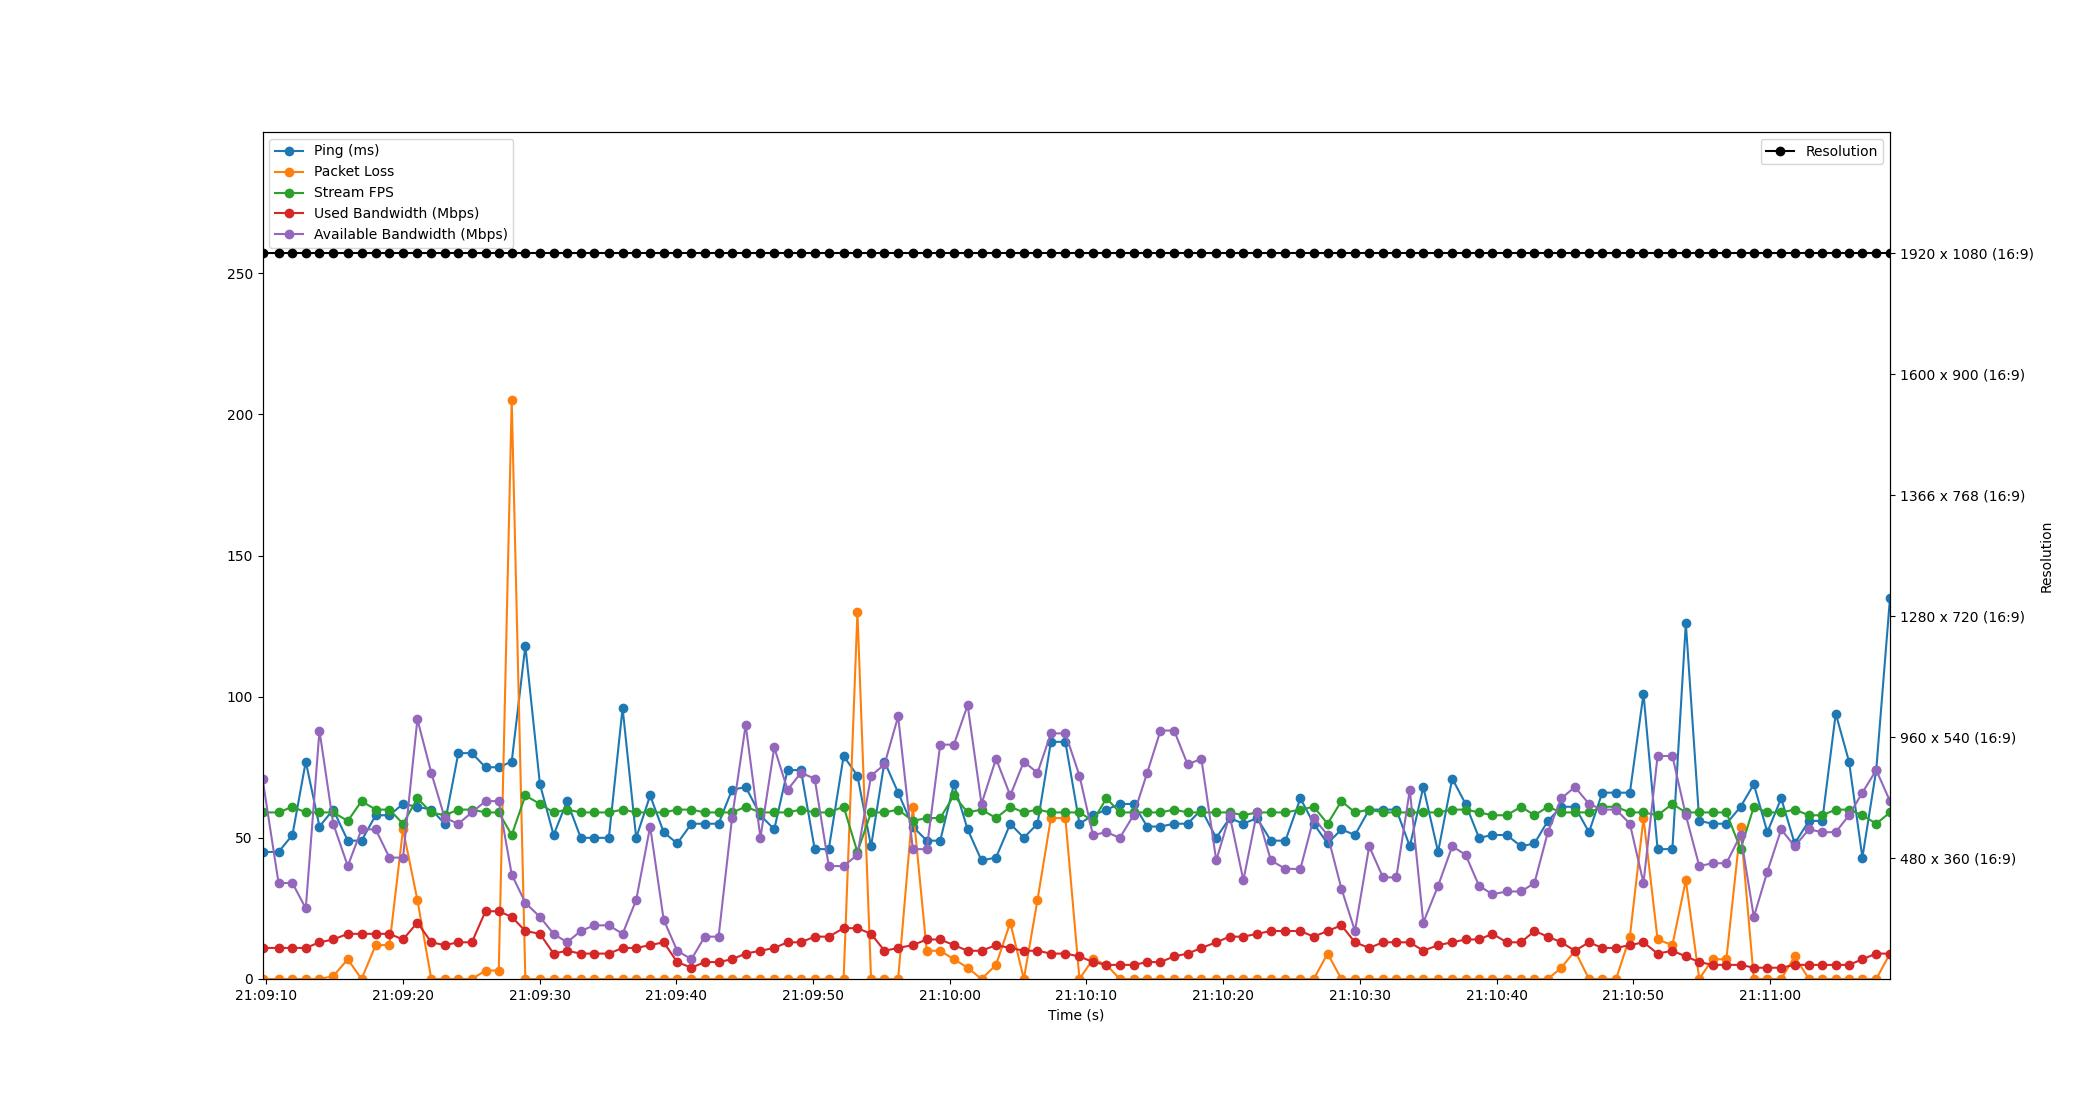

The file beside this chart, header and first rows:
Time, Timestamp, Ping, Packet Loss, Stream FPS, Used Bandwidth, Resolution, Available Bandwidth
1.6689300537109375e-06, 2023-07-12 21:09:09.711729, 45, 0, 59, 11, 1920 x 1080 (16:9), 71
1.176, 2023-07-12 21:09:10.887529, 45, 0, 59, 11, 1920 x 1080 (16:9), 34
2.189, 2023-07-12 21:09:11.900250, 51, 0, 61, 11, 1920 x 1080 (16:9), 34
3.166, 2023-07-12 21:09:12.878018, 77, 0, 59, 11, 1920 x 1080 (16:9), 25
4.168, 2023-07-12 21:09:13.880132, 54, 0, 59, 13, 1920 x 1080 (16:9), 88
5.174, 2023-07-12 21:09:14.886090, 60, 1, 59, 14, 1920 x 1080 (16:9), 55
6.24, 2023-07-12 21:09:15.951697, 49, 7, 56, 16, 1920 x 1080 (16:9), 40
7.247, 2023-07-12 21:09:16.958543, 49, 0, 63, 16, 1920 x 1080 (16:9), 53
8.282, 2023-07-12 21:09:17.993616, 58, 12, 60, 16, 1920 x 1080 (16:9), 53
9.285, 2023-07-12 21:09:18.996633, 58, 12, 60, 16, 1920 x 1080 (16:9), 43
10.28, 2023-07-12 21:09:19.992118, 62, 53, 55, 14, 1920 x 1080 (16:9), 43
11.33, 2023-07-12 21:09:21.044407, 61, 28, 64, 20, 1920 x 1080 (16:9), 92
12.35, 2023-07-12 21:09:22.062078, 60, 0, 59, 13, 1920 x 1080 (16:9), 73
13.34, 2023-07-12 21:09:23.049057, 55, 0, 58, 12, 1920 x 1080 (16:9), 57
14.33, 2023-07-12 21:09:24.040142, 80, 0, 60, 13, 1920 x 1080 (16:9), 55
15.32, 2023-07-12 21:09:25.030739, 80, 0, 60, 13, 1920 x 1080 (16:9), 59
16.32, 2023-07-12 21:09:26.027814, 75, 3, 59, 24, 1920 x 1080 (16:9), 63
17.29, 2023-07-12 21:09:26.998098, 75, 3, 59, 24, 1920 x 1080 (16:9), 63
18.23, 2023-07-12 21:09:27.946235, 77, 205, 51, 22, 1920 x 1080 (16:9), 37
19.23, 2023-07-12 21:09:28.943391, 118, 0, 65, 17, 1920 x 1080 (16:9), 27
20.3, 2023-07-12 21:09:30.009927, 69, 0, 62, 16, 1920 x 1080 (16:9), 22
21.3, 2023-07-12 21:09:31.009741, 51, 0, 59, 9, 1920 x 1080 (16:9), 16
22.28, 2023-07-12 21:09:31.996118, 63, 0, 60, 10, 1920 x 1080 (16:9), 13
23.28, 2023-07-12 21:09:32.995672, 50, 0, 59, 9, 1920 x 1080 (16:9), 17
24.26, 2023-07-12 21:09:33.974496, 50, 0, 59, 9, 1920 x 1080 (16:9), 19
25.34, 2023-07-12 21:09:35.052931, 50, 0, 59, 9, 1920 x 1080 (16:9), 19
26.35, 2023-07-12 21:09:36.057308, 96, 0, 60, 11, 1920 x 1080 (16:9), 16
27.34, 2023-07-12 21:09:37.052735, 50, 0, 59, 11, 1920 x 1080 (16:9), 28
28.36, 2023-07-12 21:09:38.073242, 65, 0, 59, 12, 1920 x 1080 (16:9), 54
29.35, 2023-07-12 21:09:39.063474, 52, 0, 59, 13, 1920 x 1080 (16:9), 21
30.34, 2023-07-12 21:09:40.053722, 48, 0, 60, 6, 1920 x 1080 (16:9), 10
31.39, 2023-07-12 21:09:41.097728, 55, 0, 60, 4, 1920 x 1080 (16:9), 7
32.36, 2023-07-12 21:09:42.068969, 55, 0, 59, 6, 1920 x 1080 (16:9), 15
33.37, 2023-07-12 21:09:43.082406, 55, 0, 59, 6, 1920 x 1080 (16:9), 15
34.35, 2023-07-12 21:09:44.063867, 67, 0, 59, 7, 1920 x 1080 (16:9), 57
35.35, 2023-07-12 21:09:45.064742, 68, 0, 61, 9, 1920 x 1080 (16:9), 90
36.43, 2023-07-12 21:09:46.143733, 58, 0, 59, 10, 1920 x 1080 (16:9), 50
37.44, 2023-07-12 21:09:47.154525, 53, 0, 59, 11, 1920 x 1080 (16:9), 82
38.42, 2023-07-12 21:09:48.128097, 74, 0, 59, 13, 1920 x 1080 (16:9), 67
39.39, 2023-07-12 21:09:49.103978, 74, 0, 60, 13, 1920 x 1080 (16:9), 73
40.4, 2023-07-12 21:09:50.112008, 46, 0, 59, 15, 1920 x 1080 (16:9), 71
41.43, 2023-07-12 21:09:51.144510, 46, 0, 59, 15, 1920 x 1080 (16:9), 40
42.52, 2023-07-12 21:09:52.230491, 79, 0, 61, 18, 1920 x 1080 (16:9), 40
43.53, 2023-07-12 21:09:53.239604, 72, 130, 45, 18, 1920 x 1080 (16:9), 44
44.53, 2023-07-12 21:09:54.238511, 47, 0, 59, 16, 1920 x 1080 (16:9), 72
45.51, 2023-07-12 21:09:55.220467, 77, 0, 59, 10, 1920 x 1080 (16:9), 76
46.51, 2023-07-12 21:09:56.218484, 66, 0, 60, 11, 1920 x 1080 (16:9), 93
47.58, 2023-07-12 21:09:57.291960, 54, 61, 56, 12, 1920 x 1080 (16:9), 46
48.6, 2023-07-12 21:09:58.310492, 49, 10, 57, 14, 1920 x 1080 (16:9), 46
49.59, 2023-07-12 21:09:59.297445, 49, 10, 57, 14, 1920 x 1080 (16:9), 83
50.59, 2023-07-12 21:10:00.298531, 69, 7, 65, 12, 1920 x 1080 (16:9), 83
51.59, 2023-07-12 21:10:01.302718, 53, 4, 59, 10, 1920 x 1080 (16:9), 97
52.61, 2023-07-12 21:10:02.318498, 42, 0, 60, 10, 1920 x 1080 (16:9), 62
53.67, 2023-07-12 21:10:03.382556, 43, 5, 57, 12, 1920 x 1080 (16:9), 78
54.71, 2023-07-12 21:10:04.423458, 55, 20, 61, 11, 1920 x 1080 (16:9), 65
55.7, 2023-07-12 21:10:05.415624, 50, 0, 59, 10, 1920 x 1080 (16:9), 77
56.7, 2023-07-12 21:10:06.414815, 55, 28, 60, 10, 1920 x 1080 (16:9), 73
57.68, 2023-07-12 21:10:07.395670, 84, 57, 59, 9, 1920 x 1080 (16:9), 87
58.74, 2023-07-12 21:10:08.453917, 84, 57, 59, 9, 1920 x 1080 (16:9), 87
59.77, 2023-07-12 21:10:09.486281, 55, 0, 59, 8, 1920 x 1080 (16:9), 72
... 59 more rows
